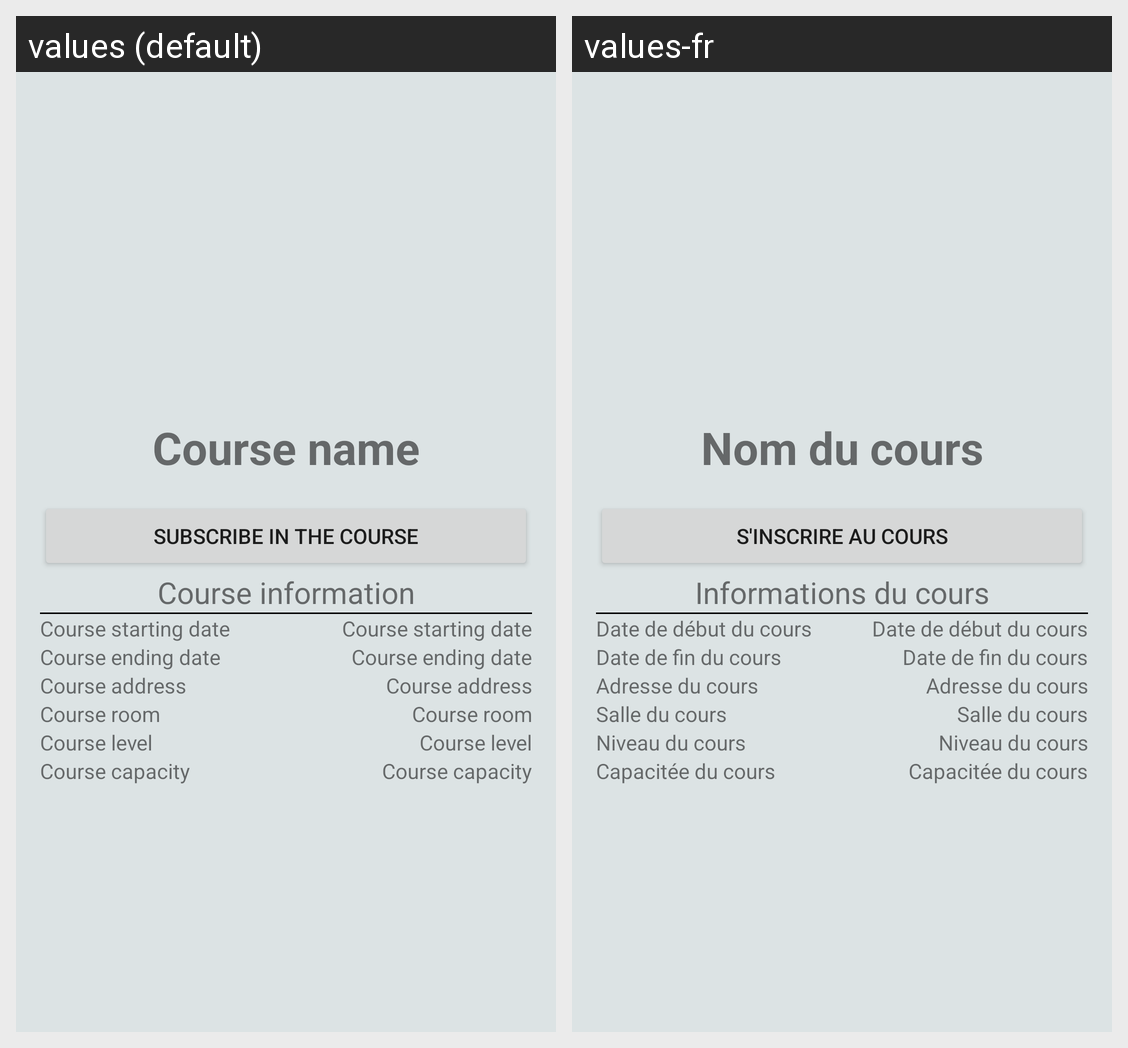

The same Android screen rendered under two of its app's locales, left to right. List the strings drawn on it with the default value and each locale's translation.
Android screen res/layout/search_course_fragment.xml rendered under 2 locales, left to right: values (default), values-fr. Device: Nexus 5 (rendered at 1080×1920; each locale shown at half size, 540×960, under a caption strip naming it); theme SportooTheme.
Strings drawn on this screen, with the default value and each locale's value (text and hints the layout hard-codes, and strings that could not be matched under every locale, appear in the picture but are not listed):

course_name
  values: Course name
  values-fr: Nom du cours

course_register
  values: Subscribe in the course
  values-fr: S'inscrire au cours

course_information
  values: Course information
  values-fr: Informations du cours

course_start_date
  values: Course starting date
  values-fr: Date de début du cours

course_end_date
  values: Course ending date
  values-fr: Date de fin du cours

course_address
  values: Course address
  values-fr: Adresse du cours

course_room
  values: Course room
  values-fr: Salle du cours

course_level
  values: Course level
  values-fr: Niveau du cours

course_capacity
  values: Course capacity
  values-fr: Capacitée du cours
